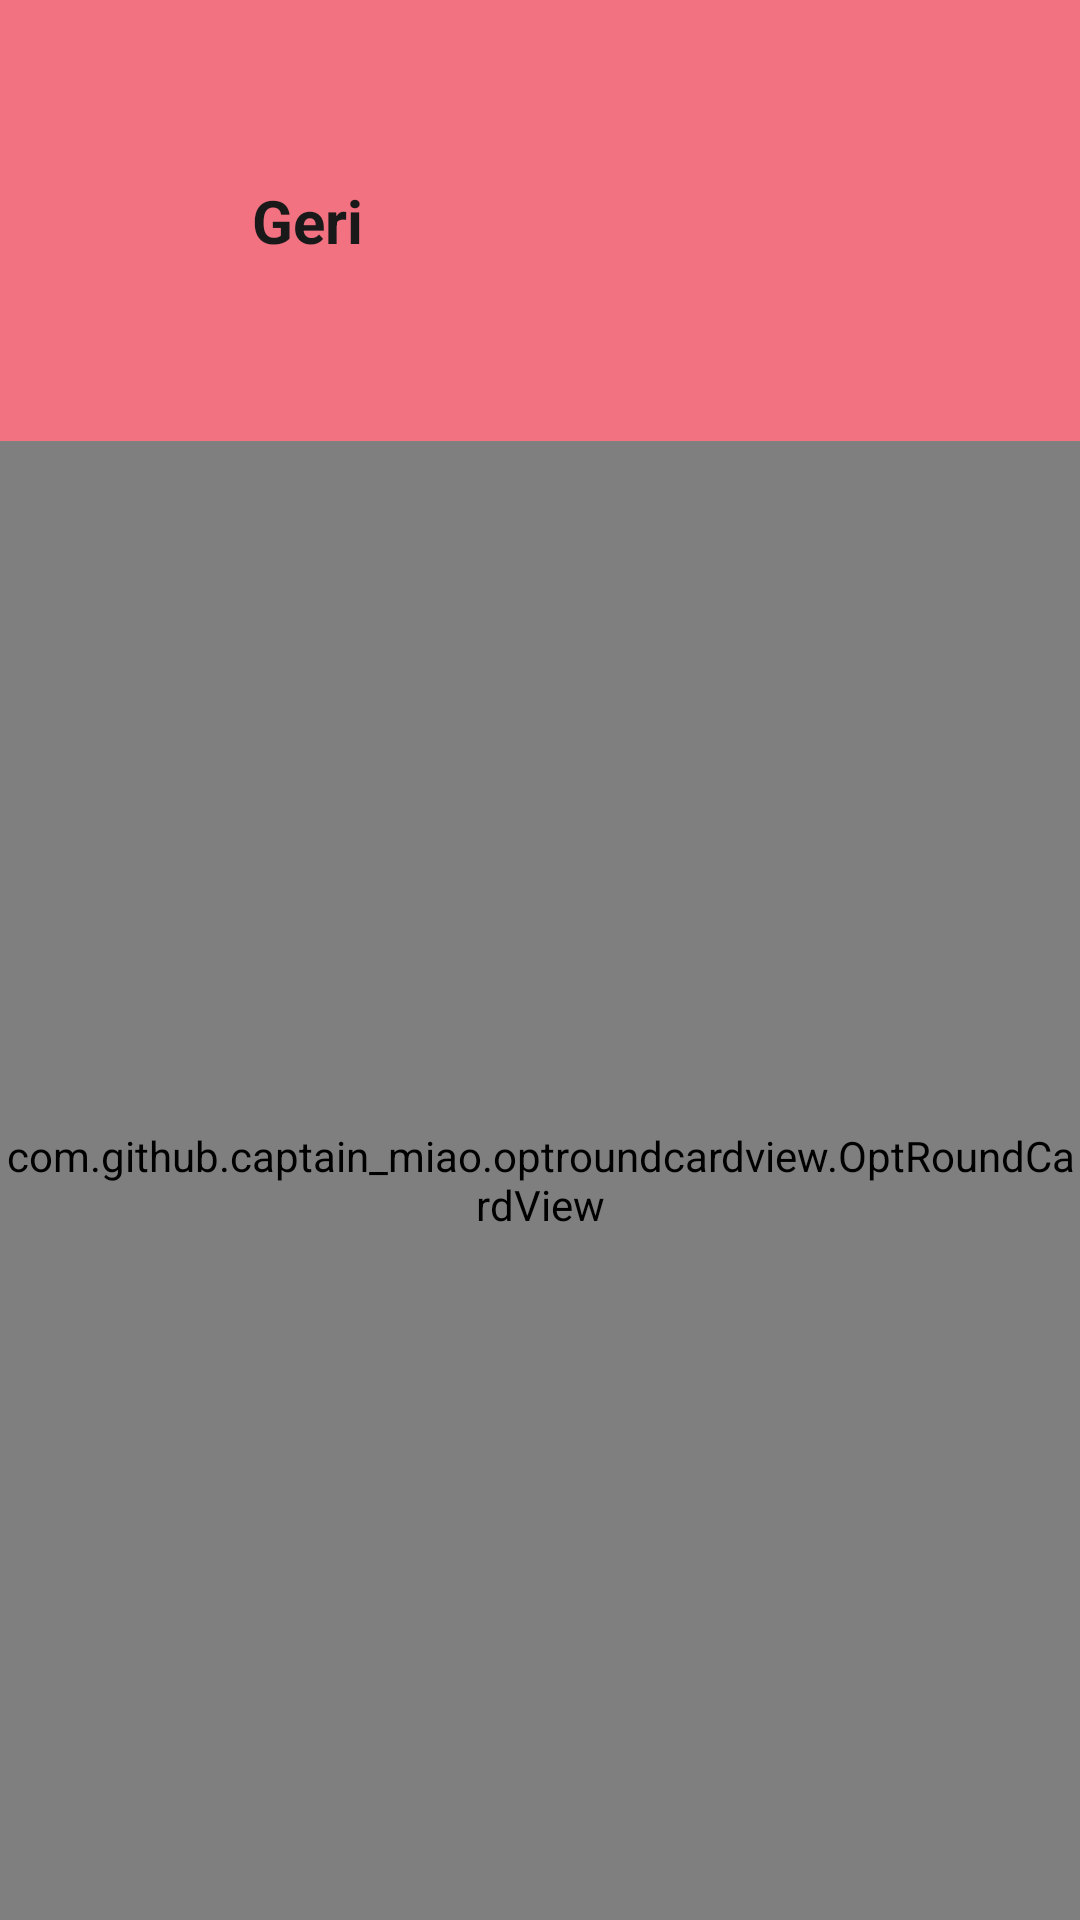

This screen was rendered from an Android layout file. Write that file and the resources it references.
<!-- AndroidManifest.xml: application theme AppTheme.NoActionBar -->
<!-- res/layout/activity_dilek_sikayet.xml -->
<?xml version="1.0" encoding="utf-8"?>
<androidx.constraintlayout.widget.ConstraintLayout xmlns:android="http://schemas.android.com/apk/res/android"
    xmlns:app="http://schemas.android.com/apk/res-auto"
    xmlns:tools="http://schemas.android.com/tools"
    android:layout_width="match_parent"
    android:layout_height="match_parent"
    tools:context=".DilekSikayet">

    <ImageView
        android:id="@+id/imageView"
        android:layout_width="match_parent"
        android:layout_height="match_parent"
        android:scaleType="centerCrop"
        android:src="#f27281" />

    <LinearLayout
        android:id="@+id/linearLayout"
        android:layout_width="match_parent"
        android:layout_height="wrap_content"
        android:gravity="center_vertical"
        android:orientation="horizontal"
        android:padding="45dp"
        app:layout_constraintEnd_toEndOf="parent"
        app:layout_constraintStart_toStartOf="parent"
        app:layout_constraintTop_toTopOf="parent">

        <LinearLayout
            android:id="@+id/linearBack"
            android:layout_width="wrap_content"
            android:layout_height="wrap_content"
            android:clickable="true"
            android:focusable="true"
            android:foreground="?android:attr/selectableItemBackground"
            android:padding="15dp">

            <ImageView
                android:layout_width="24dp"
                android:layout_height="24dp"
                android:src="@drawable/back"
                android:tint="#191919" />

            <TextView
                android:layout_width="wrap_content"
                android:layout_height="wrap_content"
                android:text="Geri"
                android:textColor="#191919"
                android:textSize="20sp"
                android:textStyle="bold" />
        </LinearLayout>
    </LinearLayout>


    <com.github.captain_miao.optroundcardview.OptRoundCardView
        android:layout_width="match_parent"
        android:layout_height="0dp"
        app:layout_constraintBottom_toBottomOf="parent"
        app:layout_constraintEnd_toEndOf="parent"
        app:layout_constraintStart_toStartOf="parent"
        app:optRoundCardCornerRadius="50dp"
        app:optRoundCardElevation="0dp"
        app:optRoundCardLeftBottomCorner="false"
        app:optRoundCardLeftTopCorner="true"
        app:optRoundCardRightBottomCorner="false"
        app:optRoundCardRightTopCorner="true"
        android:background="#345d7e"

        app:layout_constraintTop_toBottomOf="@+id/linearLayout">

        <androidx.core.widget.NestedScrollView
            android:layout_width="match_parent"
            android:background="@drawable/button_another_account_background"
            android:layout_height="match_parent"
            android:fillViewport="true">
            <LinearLayout
                android:layout_width="match_parent"
                android:layout_height="match_parent"
                android:orientation="vertical"
                android:layout_marginTop="80dp">
                <TextView
                    android:layout_width="wrap_content"
                    android:layout_height="wrap_content"
                    android:text="Dilek ve Şikayet"
                    android:textStyle="bold"
                    android:textSize="25dp"
                    android:textColor="#fff"
                    android:layout_marginStart="30dp"/>

                <EditText
                    android:id="@+id/eAdsoyad"
                    android:layout_width="match_parent"
                    android:layout_height="wrap_content"
                    android:layout_marginStart="30dp"
                    android:layout_marginTop="30dp"
                    android:layout_marginEnd="30dp"
                    android:background="@drawable/edit_background"
                    android:drawableTint="#696969"

                    android:hint="Ad Soyad..."
                    android:inputType="textPersonName"
                    android:padding="15dp"
                    android:textColor="#191919"
                    android:textColorHint="#696969"
                    android:textStyle="bold" />



                <EditText
                    android:id="@+id/eMail"
                    android:layout_width="match_parent"
                    android:layout_height="wrap_content"
                    android:layout_marginStart="30dp"
                    android:layout_marginTop="30dp"
                    android:layout_marginEnd="30dp"
                    android:background="@drawable/edit_background"
                    android:drawableTint="#696969"
                    android:hint="Mailiniz..."
                    android:inputType="textEmailAddress"
                    android:padding="15dp"
                    android:textColor="#191919"
                    android:textColorHint="#696969"
                    android:textStyle="bold" />


                <EditText
                    android:id="@+id/eSifre"
                    android:layout_width="match_parent"
                    android:layout_height="wrap_content"
                    android:layout_marginStart="30dp"
                    android:layout_marginTop="30dp"
                    android:layout_marginEnd="30dp"
                    android:background="@drawable/edit_background"
                    android:drawableTint="#696969"
                    android:hint="Oda numaranız..."
                    android:inputType="number"
                    android:padding="15dp"
                    android:textColor="#191919"
                    android:textColorHint="#696969"
                    android:textStyle="bold" />



                <EditText
                    android:id="@+id/eDetay"
                    android:layout_width="match_parent"
                    android:layout_height="wrap_content"
                    android:layout_marginStart="30dp"
                    android:layout_marginTop="30dp"
                    android:layout_marginEnd="30dp"
                    android:background="@drawable/edit_background"
                   android:drawableTint="#696969"
                    android:hint="Dilek ve Şikayetinizi Giriniz..."
                    android:inputType="textMultiLine"
                    android:maxLines="7"
                    android:padding="15dp"
                    android:textColor="#191919"
                    android:textColorHint="#696969"
                    android:textStyle="bold" />





                <Button
                    android:id="@+id/btnDevam"
                    android:layout_width="match_parent"
                    android:layout_height="50dp"
                    android:layout_marginStart="50dp"
                    android:layout_marginTop="80dp"
                    android:layout_marginEnd="50dp"
                    android:layout_marginBottom="80dp"
                    android:foreground="?android:attr/selectableItemBackground"
                    android:background="@drawable/button"
                    android:text="Gönder"
                    android:textAllCaps="false"
                    android:textColor="@android:color/white"
                    android:textSize="20sp"
                    android:textStyle="bold" />


            </LinearLayout>

        </androidx.core.widget.NestedScrollView>

    </com.github.captain_miao.optroundcardview.OptRoundCardView>

</androidx.constraintlayout.widget.ConstraintLayout>
<!-- resources referenced by this layout -->
<resources>
  <!-- drawable button (drawable) -->
  <shape xmlns:android="http://schemas.android.com/apk/res/android">
      <corners android:radius="30dp"/>
      <solid android:color="#003452"/>
  </shape>
  <!-- drawable button_another_account_background (drawable-hdpi) -->
  <shape xmlns:android="http://schemas.android.com/apk/res/android">
      <corners android:radius="30dp"/>
  
      <solid android:color="#345d7e"/>
  </shape>
  <!-- drawable edit_background (drawable) -->
  <shape xmlns:android="http://schemas.android.com/apk/res/android">
      <corners android:radius="30dp"/>
      <solid android:color="#e8e8e8"/>
  </shape>
  <style name="AppTheme.NoActionBar">
  
          <item name="android:windowDrawsSystemBarBackgrounds">true</item>
          <item name="android:statusBarColor">@color/cardview_dark_background</item>
          <item name="android:windowTranslucentStatus">true</item>
          <item name="windowActionBar">false</item>
          <item name="windowNoTitle">true</item>
      </style>
</resources>
